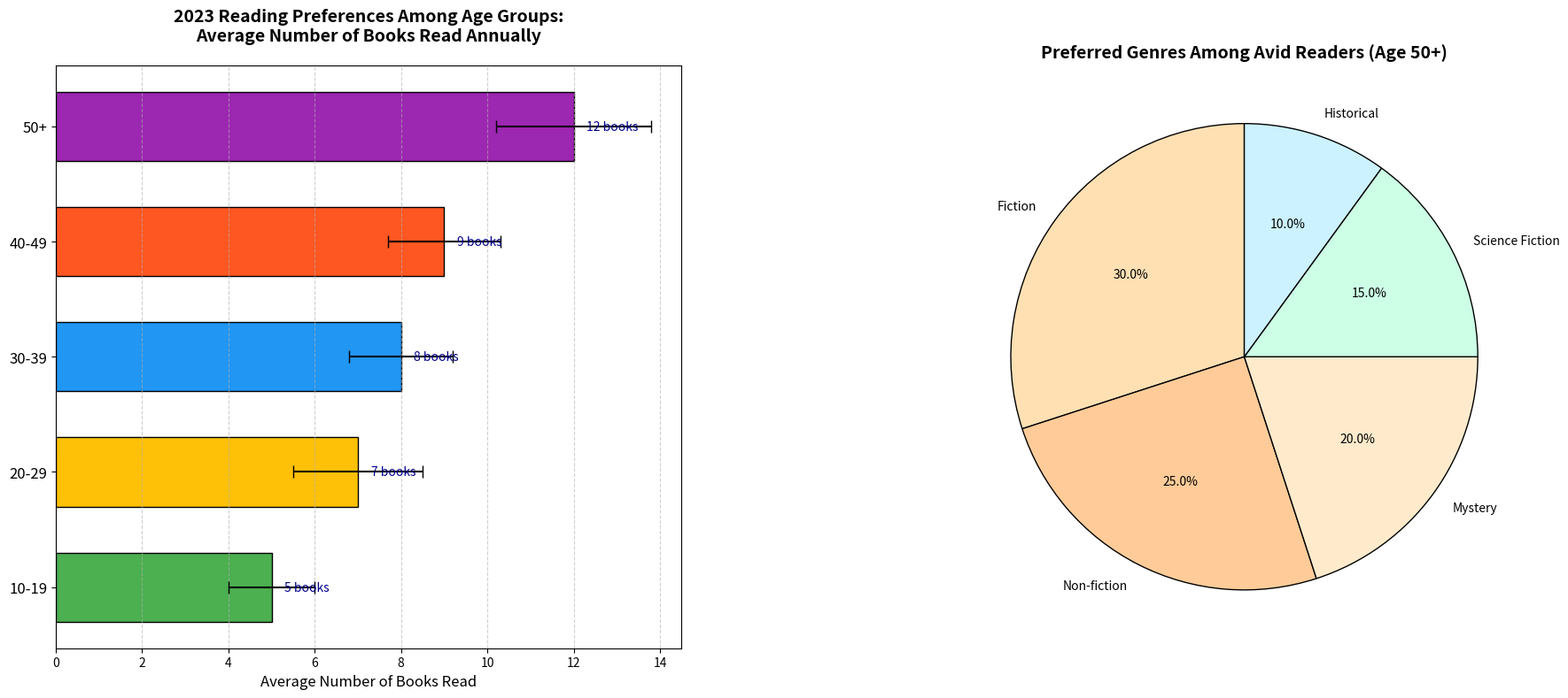

Recreate this plot in Python.
import matplotlib.pyplot as plt
import numpy as np

# Backstory:
# In 2023, a survey titled "Reading Preferences of Different Age Groups" was conducted.
# The data comprises the average number of books read by people from different age groups 
# over the course of a year. Additionally, a pie chart shows the genre preferences of the 
# most avid readers (age 50+).

# Data for the bar chart:
age_groups = ['10-19', '20-29', '30-39', '40-49', '50+']
books_read = [5, 7, 8, 9, 12]
variability = [1, 1.5, 1.2, 1.3, 1.8]

# Data for the pie chart:
genres = ['Fiction', 'Non-fiction', 'Mystery', 'Science Fiction', 'Historical']
genre_distribution = [30, 25, 20, 15, 10]  # In percentages

# Colors for the bar chart and pie chart
bar_colors = ['#4CAF50', '#FFC107', '#2196F3', '#FF5722', '#9C27B0']
pie_colors = ['#ffe0b3', '#ffcc99', '#ffebcc', '#ccffe6', '#ccf2ff']

# Create a figure with subplots
fig, (ax1, ax2) = plt.subplots(nrows=1, ncols=2, figsize=(18, 8))

# Horizontal bar chart
bars = ax1.barh(age_groups, books_read, color=bar_colors, edgecolor='black', 
                height=0.6, xerr=variability, capsize=5)
ax1.set_title('2023 Reading Preferences Among Age Groups:\nAverage Number of Books Read Annually', 
              fontsize=14, fontweight='bold', pad=20)
ax1.set_xlabel('Average Number of Books Read', fontsize=12)
for bar in bars:
    width = bar.get_width()
    ax1.text(width + 0.3, bar.get_y() + bar.get_height() / 2, f'{width} books', 
             va='center', ha='left', fontsize=10, color='darkblue')

ax1.tick_params(axis='y', labelsize=12)
ax1.xaxis.grid(True, linestyle='--', alpha=0.6)

# Pie chart for genre preferences among 50+
ax2.pie(genre_distribution, labels=genres, autopct='%1.1f%%', startangle=90, 
        colors=pie_colors, wedgeprops={'edgecolor': 'black'})
ax2.set_title('Preferred Genres Among Avid Readers (Age 50+)', fontsize=14, fontweight='bold')

# Adjust layout
plt.tight_layout()
plt.subplots_adjust(wspace=0.4)

# Show the plot
plt.show()
